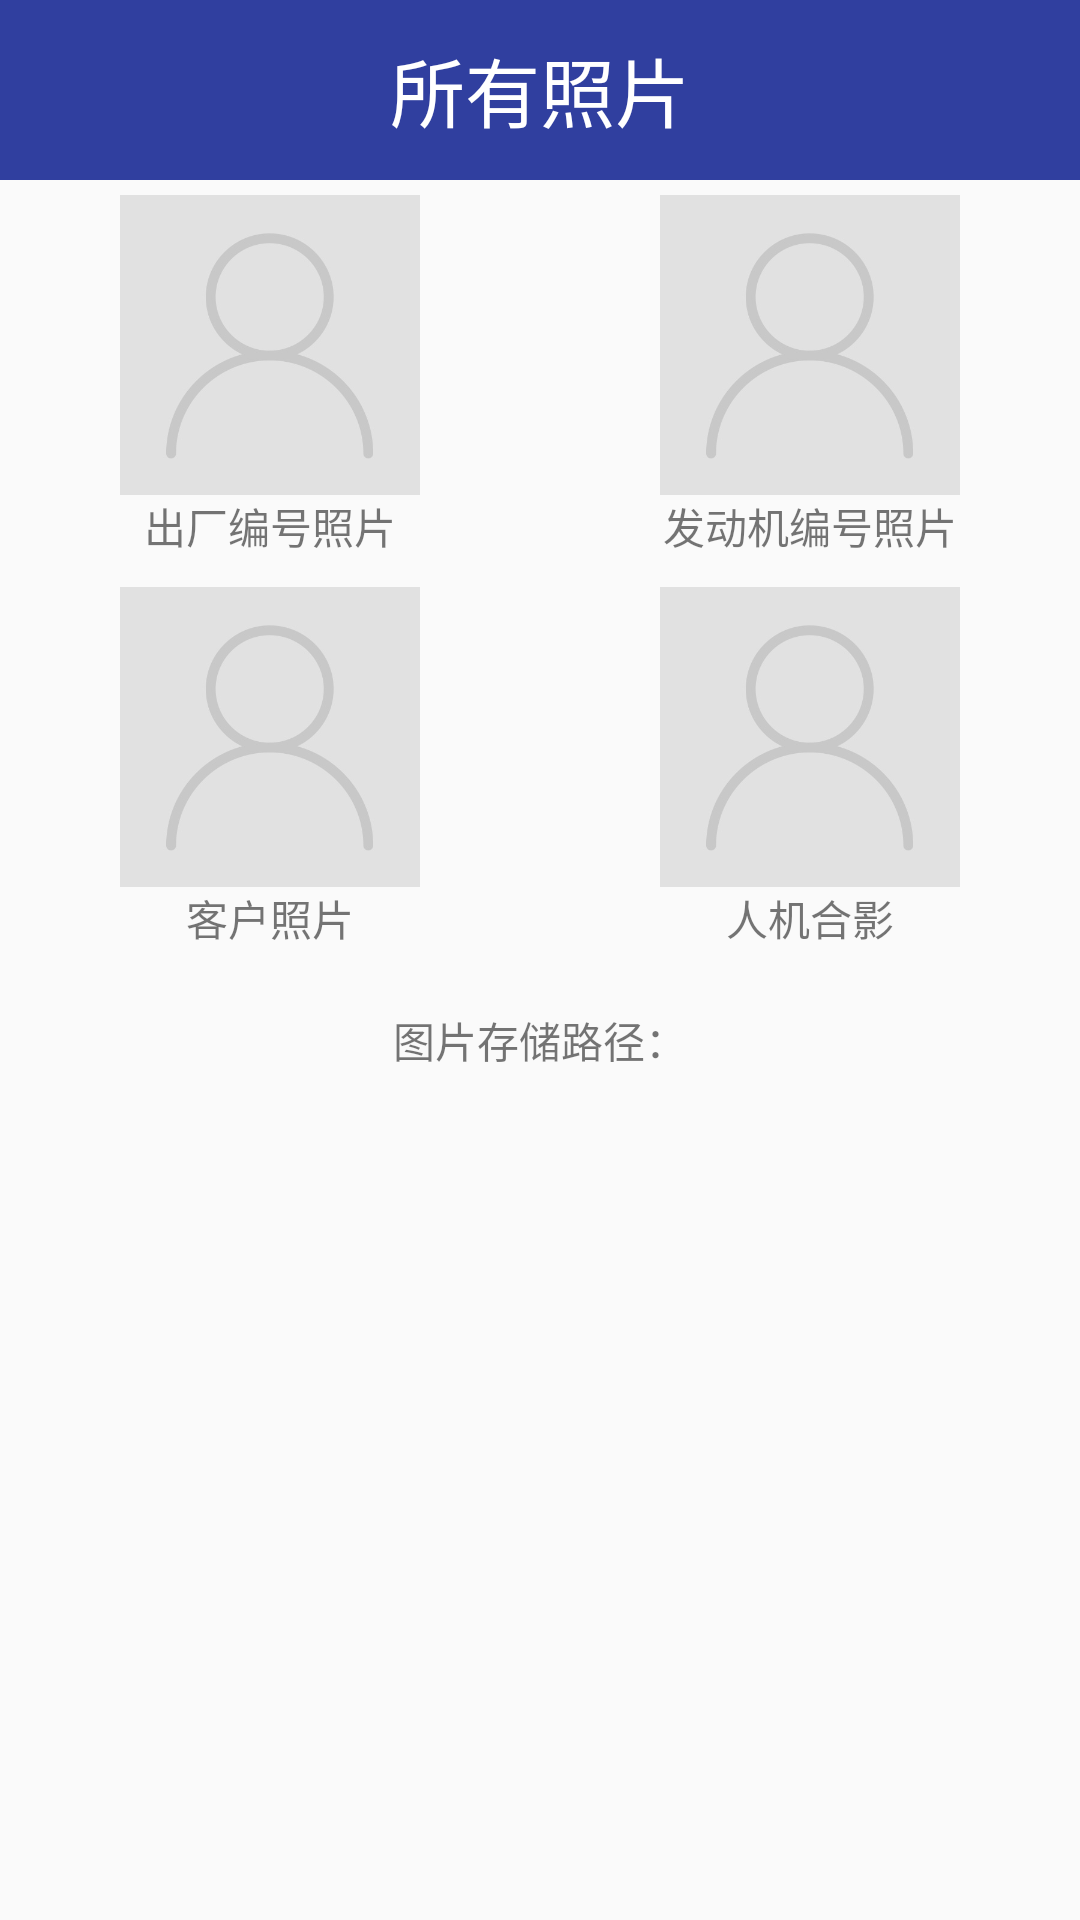

Write the Android layout XML for this screen, with the resource values it uses.
<!-- AndroidManifest.xml: application theme AppTheme -->
<!-- res/layout/album_activity.xml -->
<?xml version="1.0" encoding="utf-8"?>
<LinearLayout xmlns:android="http://schemas.android.com/apk/res/android"
    android:layout_width="match_parent"
    android:layout_height="match_parent"
    android:orientation="vertical">


    <TextView
        android:id="@+id/tv_title"
        android:layout_width="match_parent"
        android:layout_height="60dp"
        android:background="@color/colorPrimaryDark"
        android:gravity="center"
        android:text="所有照片"
        android:textColor="@android:color/white"
        android:textSize="25sp" />


    <RelativeLayout
        android:layout_width="match_parent"
        android:layout_height="match_parent"
        android:layout_marginTop="5dp">


        <LinearLayout
            android:id="@+id/ll_item"
            android:layout_width="match_parent"
            android:layout_height="wrap_content"
            android:orientation="vertical">

            <LinearLayout
                android:layout_width="match_parent"
                android:layout_height="wrap_content"
                android:orientation="horizontal">

                <LinearLayout
                    android:layout_width="0dp"
                    android:layout_height="wrap_content"
                    android:layout_weight="1"
                    android:gravity="center"
                    android:orientation="vertical">

                    <ImageView
                        android:id="@+id/img_ccbh"
                        android:layout_width="100dp"
                        android:layout_height="100dp"
                        android:src="@drawable/img_tx" />

                    <TextView

                        android:layout_width="wrap_content"
                        android:layout_height="wrap_content"
                        android:gravity="center"
                        android:text="出厂编号照片" />


                </LinearLayout>

                <LinearLayout
                    android:layout_width="0dp"
                    android:layout_height="wrap_content"
                    android:layout_weight="1"
                    android:gravity="center"
                    android:orientation="vertical">

                    <ImageView
                        android:id="@+id/img_fdjbh"
                        android:layout_width="100dp"
                        android:layout_height="100dp"
                        android:src="@drawable/img_tx" />

                    <TextView
                        android:layout_width="wrap_content"
                        android:layout_height="wrap_content"
                        android:gravity="center"
                        android:text="发动机编号照片" />


                </LinearLayout>

            </LinearLayout>


            <LinearLayout
                android:layout_width="match_parent"
                android:layout_height="wrap_content"
                android:layout_marginTop="10dp"
                android:orientation="horizontal">

                <LinearLayout
                    android:layout_width="0dp"
                    android:layout_height="wrap_content"
                    android:layout_weight="1"
                    android:gravity="center"
                    android:orientation="vertical">

                    <ImageView
                        android:id="@+id/img_khtx"
                        android:layout_width="100dp"
                        android:layout_height="100dp"
                        android:src="@drawable/img_tx" />

                    <TextView
                        android:layout_width="wrap_content"
                        android:layout_height="wrap_content"
                        android:gravity="center"
                        android:text="客户照片" />


                </LinearLayout>

                <LinearLayout
                    android:layout_width="0dp"
                    android:layout_height="wrap_content"
                    android:layout_weight="1"
                    android:gravity="center"
                    android:orientation="vertical">

                    <ImageView
                        android:id="@+id/img_rjhy"
                        android:layout_width="100dp"
                        android:layout_height="100dp"
                        android:src="@drawable/img_tx" />

                    <TextView
                        android:layout_width="wrap_content"
                        android:layout_height="wrap_content"
                        android:gravity="center"
                        android:text="人机合影" />


                </LinearLayout>

            </LinearLayout>

            <TextView
                android:id="@+id/tv_path"
                android:layout_width="match_parent"
                android:layout_height="wrap_content"
                android:gravity="center"
                android:padding="20dp"
                android:text="图片存储路径：" />

        </LinearLayout>

        <android.support.v7.widget.RecyclerView
            android:id="@+id/recyclerView"
            android:layout_width="match_parent"
            android:layout_height="match_parent"
            android:layout_margin="5dp"
            android:scrollbarStyle="outsideOverlay"
            android:scrollbars="vertical"
            android:visibility="gone"></android.support.v7.widget.RecyclerView>


    </RelativeLayout>


</LinearLayout>
<!-- resources referenced by this layout -->
<resources>
  <color name="colorPrimaryDark">#303F9F</color>
  <!-- drawable img_tx: jpg bitmap (drawable-hdpi, 9739 bytes) -->
  <style name="AppTheme" parent="Theme.AppCompat.Light.NoActionBar">
          
          <item name="colorPrimary">@color/colorPrimary</item>
          <item name="colorPrimaryDark">@color/colorPrimaryDark</item>
          <item name="colorAccent">@color/colorAccent</item>
      </style>
  <color name="colorPrimary">#3F51B5</color>
  <color name="colorAccent">#FF4081</color>
</resources>
